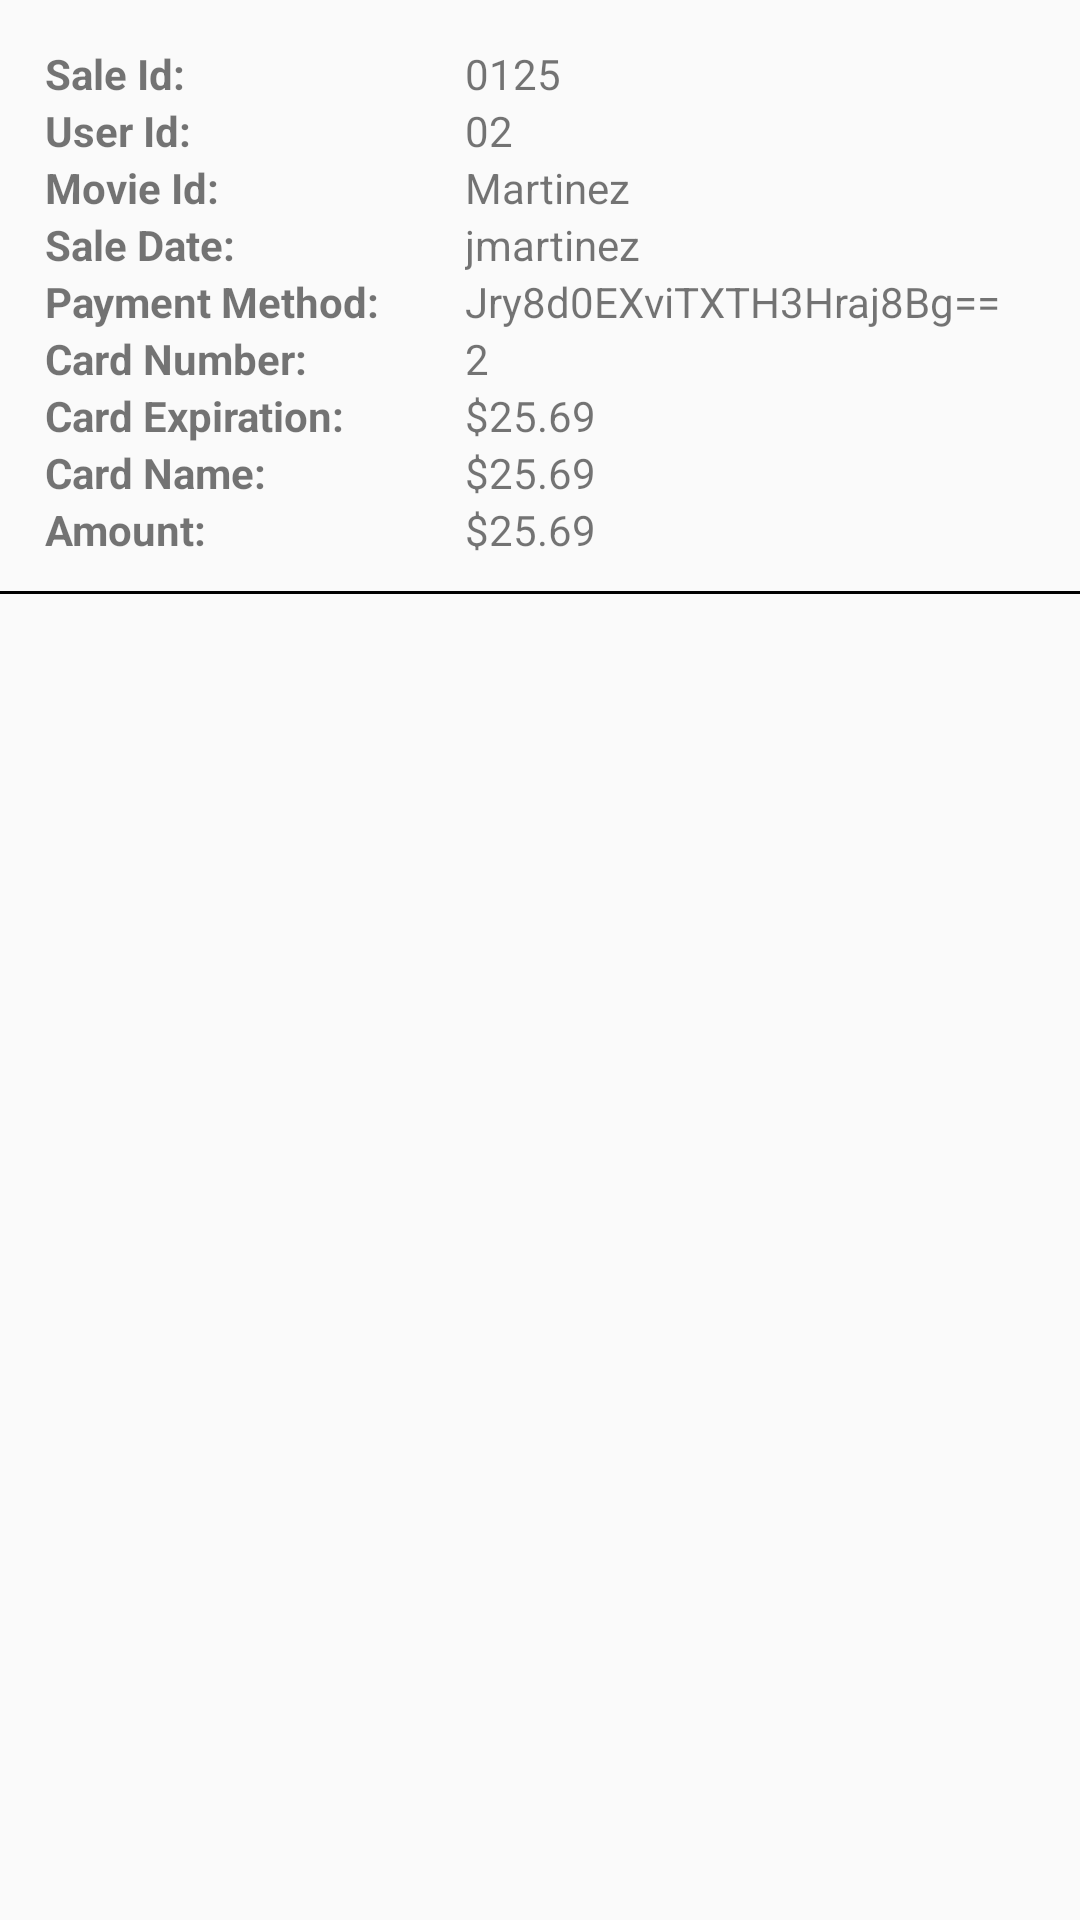

The Android layout XML behind this screen, and the referenced resources:
<!-- AndroidManifest.xml: application theme Theme.AppCompat.Light.NoActionBar -->
<!-- res/layout/table_sales_view_admin.xml -->
<?xml version="1.0" encoding="utf-8"?>
<RelativeLayout xmlns:android="http://schemas.android.com/apk/res/android"
    android:layout_width="match_parent"
    android:layout_height="match_parent">

    <LinearLayout

        android:id="@+id/linearLayout"
        android:layout_width="match_parent"
        android:layout_height="wrap_content"
        android:layout_marginBottom="10dp"
        android:orientation="vertical">

        <LinearLayout
            android:layout_width="match_parent"
            android:layout_height="match_parent"
            android:layout_marginLeft="15dp"
            android:layout_marginTop="15dp"
            android:orientation="horizontal">

            <TextView

                android:layout_width="130dp"
                android:layout_height="wrap_content"
                android:text="Sale Id:"
                android:textStyle="bold" />

            <TextView
                android:id="@+id/dataSaleId"
                android:layout_width="wrap_content"
                android:layout_height="match_parent"
                android:layout_marginLeft="10dp"
                android:text="0125" />

        </LinearLayout>

        <LinearLayout
            android:layout_width="match_parent"
            android:layout_height="match_parent"
            android:layout_marginLeft="15dp"
            android:orientation="horizontal">

            <TextView

                android:layout_width="130dp"
                android:layout_height="wrap_content"
                android:text="User Id:"
                android:textStyle="bold" />

            <TextView
                android:id="@+id/dataSaleUserId"
                android:layout_width="wrap_content"
                android:layout_height="wrap_content"
                android:layout_marginLeft="10dp"
                android:text="02" />

        </LinearLayout>

        <LinearLayout
            android:layout_width="match_parent"
            android:layout_height="match_parent"
            android:layout_marginLeft="15dp"
            android:orientation="horizontal">

            <TextView

                android:layout_width="130dp"
                android:layout_height="wrap_content"
                android:text="Movie Id:"
                android:textStyle="bold" />

            <TextView
                android:id="@+id/dataSaleMovieId"
                android:layout_width="wrap_content"
                android:layout_height="wrap_content"
                android:layout_marginLeft="10dp"
                android:text="Martinez" />

        </LinearLayout>

        <LinearLayout
            android:layout_width="match_parent"
            android:layout_height="match_parent"
            android:layout_marginLeft="15dp"
            android:orientation="horizontal">

            <TextView

                android:layout_width="130dp"
                android:layout_height="wrap_content"
                android:text="Sale Date:"
                android:textStyle="bold" />

            <TextView
                android:id="@+id/dataSaleDate"
                android:layout_width="wrap_content"
                android:layout_height="match_parent"
                android:layout_marginLeft="10dp"
                android:text="jmartinez" />

        </LinearLayout>

        <LinearLayout
            android:layout_width="match_parent"
            android:layout_height="match_parent"
            android:layout_marginLeft="15dp"
            android:orientation="horizontal">

            <TextView

                android:layout_width="130dp"
                android:layout_height="wrap_content"
                android:text="Payment Method:"
                android:textStyle="bold" />

            <TextView
                android:id="@+id/dataSalePaymentMethod"
                android:layout_width="wrap_content"
                android:layout_height="wrap_content"
                android:layout_marginLeft="10dp"
                android:text="Jry8d0EXviTXTH3Hraj8Bg==" />

        </LinearLayout>

        <LinearLayout
            android:layout_width="match_parent"
            android:layout_height="match_parent"
            android:layout_marginLeft="15dp"
            android:orientation="horizontal">

            <TextView

                android:layout_width="130dp"
                android:layout_height="wrap_content"
                android:text="Card Number:"
                android:textStyle="bold" />

            <TextView
                android:id="@+id/dataSaleCardNumber"
                android:layout_width="wrap_content"
                android:layout_height="wrap_content"
                android:layout_marginLeft="10dp"
                android:text="2" />

        </LinearLayout>

        <LinearLayout
            android:layout_width="match_parent"
            android:layout_height="match_parent"
            android:layout_marginLeft="15dp"
            android:orientation="horizontal">

            <TextView

                android:layout_width="130dp"
                android:layout_height="wrap_content"
                android:text="Card Expiration:"
                android:textStyle="bold" />

            <TextView
                android:id="@+id/dataSaleCardExpiration"
                android:layout_width="wrap_content"
                android:layout_height="wrap_content"
                android:layout_marginLeft="10dp"
                android:text="$25.69" />

        </LinearLayout>

        <LinearLayout
            android:layout_width="match_parent"
            android:layout_height="match_parent"
            android:layout_marginLeft="15dp"
            android:orientation="horizontal">

            <TextView

                android:layout_width="130dp"
                android:layout_height="wrap_content"
                android:text="Card Name:"
                android:textStyle="bold" />

            <TextView
                android:id="@+id/dataSaleCardName"
                android:layout_width="wrap_content"
                android:layout_height="wrap_content"
                android:layout_marginLeft="10dp"
                android:text="$25.69" />

        </LinearLayout>

        <LinearLayout
            android:layout_width="match_parent"
            android:layout_height="match_parent"
            android:layout_marginLeft="15dp"
            android:orientation="horizontal">

            <TextView

                android:layout_width="130dp"
                android:layout_height="wrap_content"
                android:text="Amount:"
                android:textStyle="bold" />

            <TextView
                android:id="@+id/dataSaleAmount"
                android:layout_width="wrap_content"
                android:layout_height="wrap_content"
                android:layout_marginLeft="10dp"
                android:text="$25.69" />

        </LinearLayout>

        <TextView
            android:layout_width="match_parent"
            android:layout_height="1dp"
            android:layout_marginTop="11dp"
            android:background="@color/black" />

    </LinearLayout>

    <ImageView
        android:id="@+id/imageFlecha"
        android:layout_width="30dp"
        android:layout_height="match_parent"
        android:src="@drawable/ic_baseline_arrow_forward_ios_24"
        android:layout_alignBottom="@+id/linearLayout"
        android:layout_alignTop="@+id/linearLayout"


        android:layout_marginLeft="15dp"
        android:layout_marginTop="15dp"
        android:layout_marginBottom="10dp"

        android:layout_alignParentRight="true"
        android:layout_alignParentEnd="true"
        />

</RelativeLayout>
<!-- resources referenced by this layout -->
<resources>
  <color name="black">#FF000000</color>
</resources>
